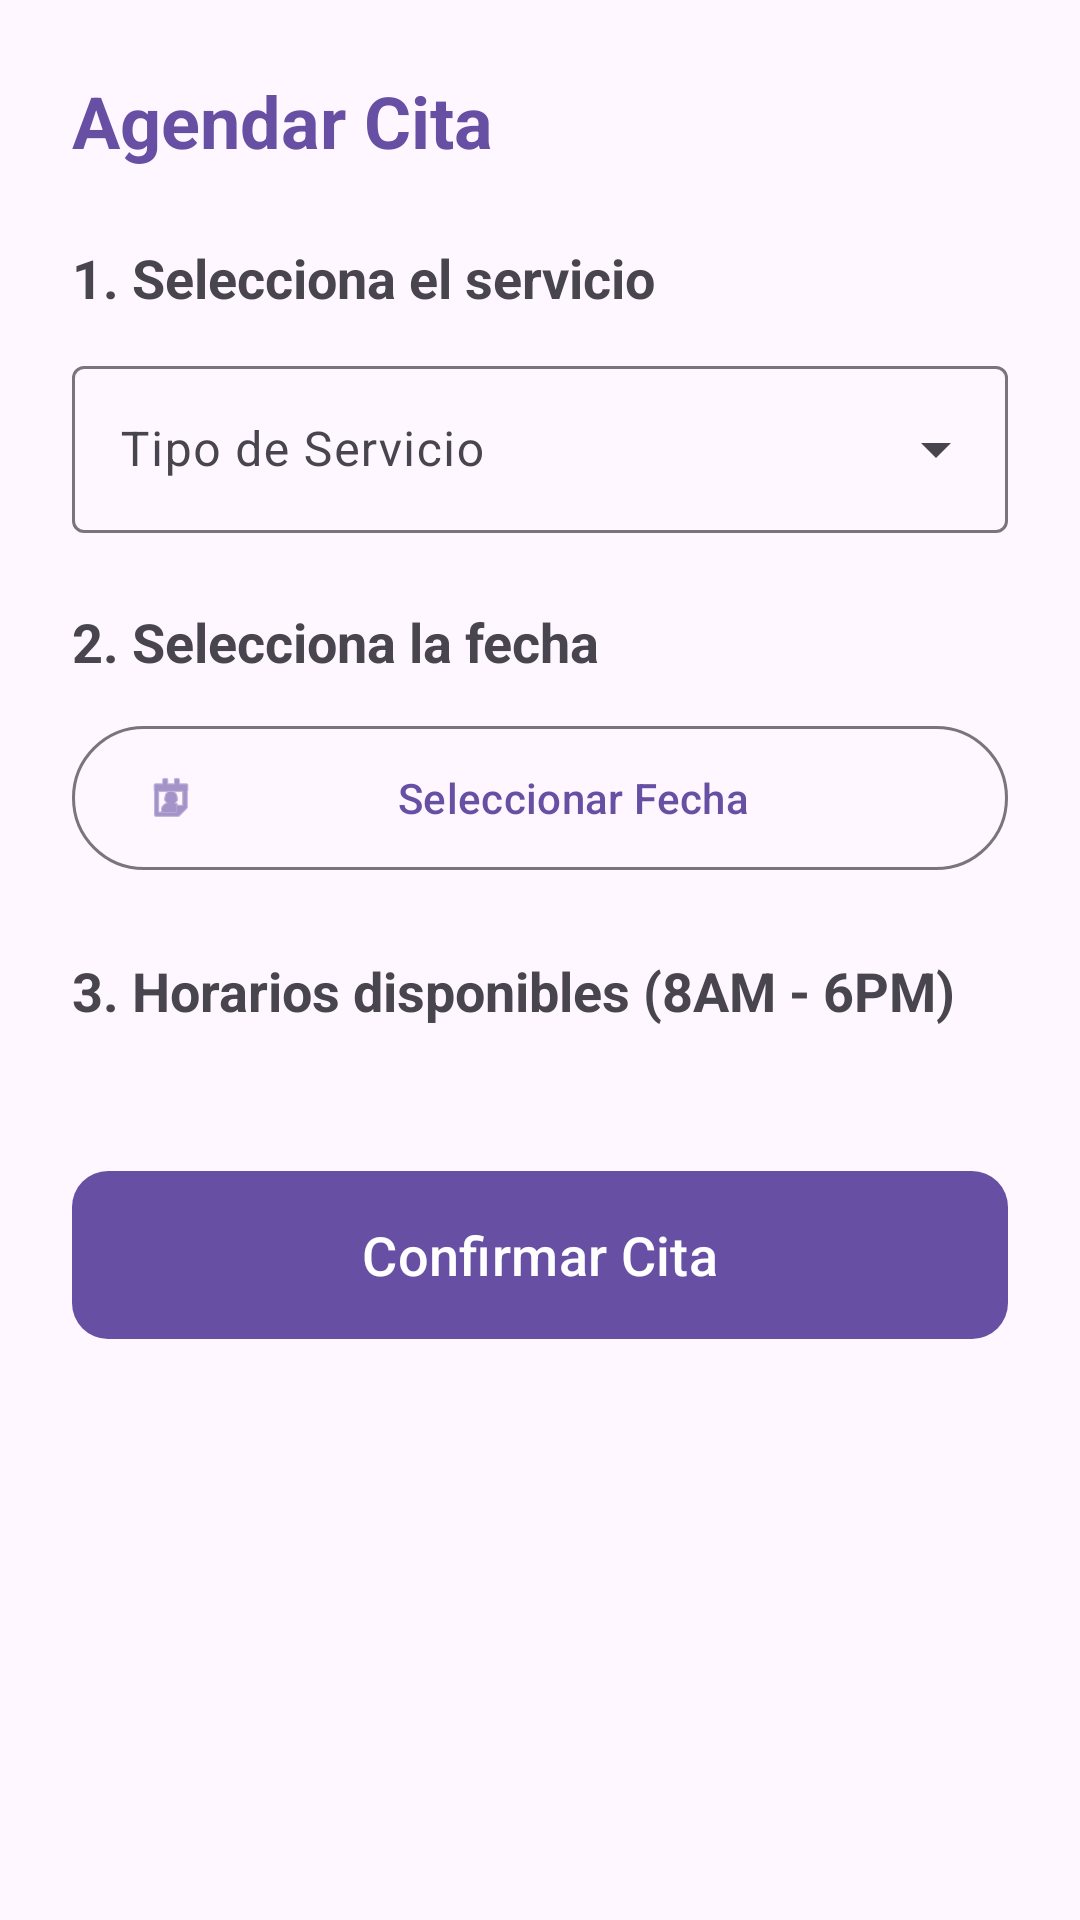

Produce the Android XML layout that renders to this screen, including the resource entries it uses.
<!-- AndroidManifest.xml: application theme Theme.Optica -->
<!-- res/layout/fragment_appointment.xml -->
<?xml version="1.0" encoding="utf-8"?>
<ScrollView xmlns:android="http://schemas.android.com/apk/res/android"
    xmlns:app="http://schemas.android.com/apk/res-auto"
    android:layout_width="match_parent"
    android:layout_height="match_parent"
    android:fillViewport="true">

    <LinearLayout
        android:layout_width="match_parent"
        android:layout_height="wrap_content"
        android:orientation="vertical"
        android:padding="24dp">

        <TextView
            android:layout_width="wrap_content"
            android:layout_height="wrap_content"
            android:text="Agendar Cita"
            android:textAppearance="?attr/textAppearanceHeadlineMedium"
            android:textColor="?attr/colorPrimary"
            android:textSize="24sp"
            android:textStyle="bold"
            android:layout_marginBottom="24dp" />

        
        <TextView
            android:layout_width="wrap_content"
            android:layout_height="wrap_content"
            android:text="1. Selecciona el servicio"
            android:textSize="18sp"
            android:textStyle="bold"
            android:layout_marginBottom="12dp" />

        <com.google.android.material.textfield.TextInputLayout
            style="@style/Widget.Material3.TextInputLayout.OutlinedBox.ExposedDropdownMenu"
            android:layout_width="match_parent"
            android:layout_height="wrap_content"
            android:layout_marginBottom="24dp"
            app:hintEnabled="true">

            <AutoCompleteTextView
                android:id="@+id/serviceDropdown"
                android:layout_width="match_parent"
                android:layout_height="wrap_content"
                android:hint="Tipo de Servicio"
                android:inputType="none"
                android:minHeight="48dp" />
        </com.google.android.material.textfield.TextInputLayout>

        
        <TextView
            android:layout_width="wrap_content"
            android:layout_height="wrap_content"
            android:text="2. Selecciona la fecha"
            android:textSize="18sp"
            android:textStyle="bold"
            android:layout_marginBottom="12dp" />

        <com.google.android.material.button.MaterialButton
            android:id="@+id/btnSelectDate"
            style="@style/Widget.Material3.Button.OutlinedButton"
            android:layout_width="match_parent"
            android:layout_height="56dp"
            android:text="Seleccionar Fecha"
            android:layout_marginBottom="24dp"
            app:icon="@android:drawable/ic_menu_my_calendar" />

        
        <TextView
            android:layout_width="wrap_content"
            android:layout_height="wrap_content"
            android:text="3. Horarios disponibles (8AM - 6PM)"
            android:textSize="18sp"
            android:textStyle="bold"
            android:layout_marginBottom="12dp" />

        <HorizontalScrollView
            android:layout_width="match_parent"
            android:layout_height="wrap_content"
            android:scrollbars="none"
            android:layout_marginBottom="32dp">

            <com.google.android.material.chip.ChipGroup
                android:id="@+id/timeChipGroup"
                android:layout_width="wrap_content"
                android:layout_height="wrap_content"
                app:singleSelection="true"
                app:selectionRequired="true" />
        </HorizontalScrollView>

        <com.google.android.material.button.MaterialButton
            android:id="@+id/btnConfirmAppointment"
            android:layout_width="match_parent"
            android:layout_height="64dp"
            android:text="Confirmar Cita"
            android:textSize="18sp"
            app:cornerRadius="12dp" />

    </LinearLayout>
</ScrollView>
<!-- resources referenced by this layout -->
<resources>
  <style name="Theme.Optica" parent="Base.Theme.Optica" />
  <style name="Base.Theme.Optica" parent="Theme.Material3.DayNight.NoActionBar">
          
          
      </style>
</resources>
